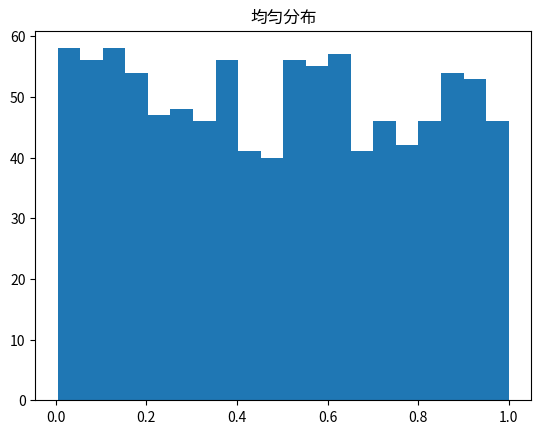
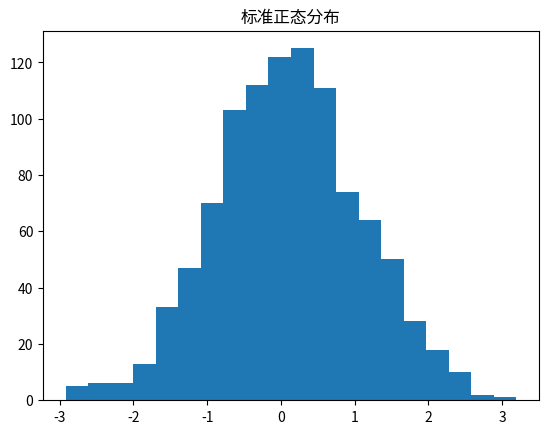
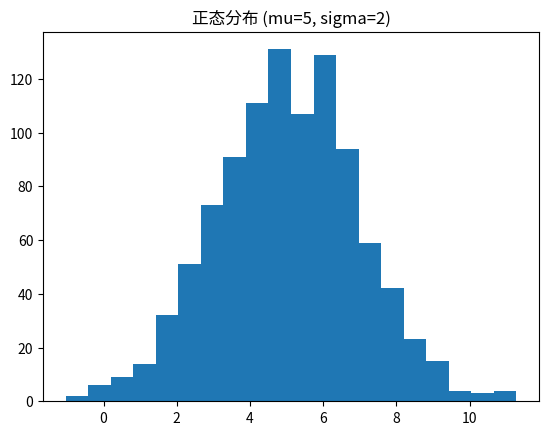

Recreate these plots in Python, in order.
# NumPy随机数生成学习
# 主要内容：随机数生成器、概率分布、随机抽样

import numpy as np
import matplotlib.pyplot as plt

print("=== 设置随机种子 ===")
np.random.seed(42)

print("\n=== 均匀分布 ===")
uniform = np.random.rand(1000)
print(f"均匀分布样本: {uniform[:5]}")
plt.hist(uniform, bins=20)
plt.title('均匀分布')
plt.show()

print("\n=== 正态分布 ===")
normal = np.random.randn(1000)
print(f"正态分布样本: {normal[:5]}")
plt.hist(normal, bins=20)
plt.title('标准正态分布')
plt.show()

print("\n=== 指定均值和标准差的正态分布 ===")
mu, sigma = 5, 2
normal_custom = np.random.normal(mu, sigma, 1000)
print(f"均值: {np.mean(normal_custom):.2f}, 标准差: {np.std(normal_custom):.2f}")
plt.hist(normal_custom, bins=20)
plt.title(f'正态分布 (mu={mu}, sigma={sigma})')
plt.show()

print("\n=== 整数随机数 ===")
integers = np.random.randint(0, 10, size=10)
print(f"0-9的随机整数: {integers}")

print("\n=== 随机排列 ===")
arr = np.array([1, 2, 3, 4, 5])
np.random.shuffle(arr)
print(f"随机排列: {arr}")

print("\n=== 随机抽样 ===")
population = np.array([1, 2, 3, 4, 5, 6, 7, 8, 9, 10])
sample = np.random.choice(population, size=3, replace=False)
print(f"无放回抽样: {sample}")
sample_with_replace = np.random.choice(population, size=5, replace=True)
print(f"有放回抽样: {sample_with_replace}")
